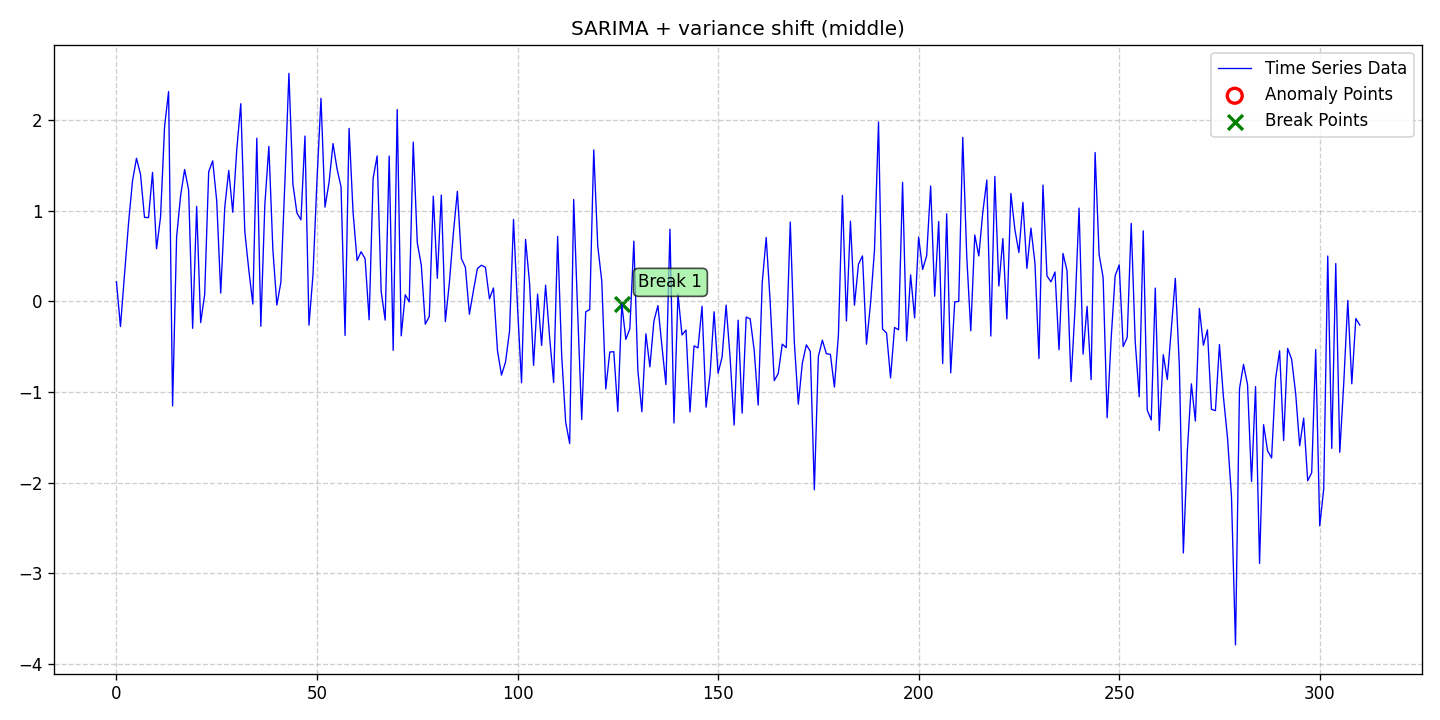

The data file committed next to this chart (first rows):
date, data, stationary, det_lin_up, det_lin_down, det_quad, det_cubic, det_exp, det_damped, stoc_trend, volatility, single_seas, multiple_seas, point_anom_single, point_anom_multi, collect_anom, context_anom, mean_shift, var_shift, trend_shift, point_anom_count, point_anom_location, point_anom_point, collect_anom_count
2020-01-01, 0.2173, 0, 0, 0, 0, 0, 0, 0, 0, 0, 1, 0, 0, 0, 0, 0, 0, 1, 0, 0, none, , 0
2020-01-02, -0.277, 0, 0, 0, 0, 0, 0, 0, 0, 0, 1, 0, 0, 0, 0, 0, 0, 1, 0, 0, none, , 0
2020-01-03, 0.2849, 0, 0, 0, 0, 0, 0, 0, 0, 0, 1, 0, 0, 0, 0, 0, 0, 1, 0, 0, none, , 0
2020-01-04, 0.8544, 0, 0, 0, 0, 0, 0, 0, 0, 0, 1, 0, 0, 0, 0, 0, 0, 1, 0, 0, none, , 0
2020-01-05, 1.329, 0, 0, 0, 0, 0, 0, 0, 0, 0, 1, 0, 0, 0, 0, 0, 0, 1, 0, 0, none, , 0
2020-01-06, 1.58, 0, 0, 0, 0, 0, 0, 0, 0, 0, 1, 0, 0, 0, 0, 0, 0, 1, 0, 0, none, , 0
2020-01-07, 1.403, 0, 0, 0, 0, 0, 0, 0, 0, 0, 1, 0, 0, 0, 0, 0, 0, 1, 0, 0, none, , 0
2020-01-08, 0.9283, 0, 0, 0, 0, 0, 0, 0, 0, 0, 1, 0, 0, 0, 0, 0, 0, 1, 0, 0, none, , 0
2020-01-09, 0.9253, 0, 0, 0, 0, 0, 0, 0, 0, 0, 1, 0, 0, 0, 0, 0, 0, 1, 0, 0, none, , 0
2020-01-10, 1.425, 0, 0, 0, 0, 0, 0, 0, 0, 0, 1, 0, 0, 0, 0, 0, 0, 1, 0, 0, none, , 0
2020-01-11, 0.5814, 0, 0, 0, 0, 0, 0, 0, 0, 0, 1, 0, 0, 0, 0, 0, 0, 1, 0, 0, none, , 0
2020-01-12, 0.9332, 0, 0, 0, 0, 0, 0, 0, 0, 0, 1, 0, 0, 0, 0, 0, 0, 1, 0, 0, none, , 0
2020-01-13, 1.929, 0, 0, 0, 0, 0, 0, 0, 0, 0, 1, 0, 0, 0, 0, 0, 0, 1, 0, 0, none, , 0
2020-01-14, 2.317, 0, 0, 0, 0, 0, 0, 0, 0, 0, 1, 0, 0, 0, 0, 0, 0, 1, 0, 0, none, , 0
2020-01-15, -1.153, 0, 0, 0, 0, 0, 0, 0, 0, 0, 1, 0, 0, 0, 0, 0, 0, 1, 0, 0, none, , 0
2020-01-16, 0.7083, 0, 0, 0, 0, 0, 0, 0, 0, 0, 1, 0, 0, 0, 0, 0, 0, 1, 0, 0, none, , 0
2020-01-17, 1.169, 0, 0, 0, 0, 0, 0, 0, 0, 0, 1, 0, 0, 0, 0, 0, 0, 1, 0, 0, none, , 0
2020-01-18, 1.456, 0, 0, 0, 0, 0, 0, 0, 0, 0, 1, 0, 0, 0, 0, 0, 0, 1, 0, 0, none, , 0
2020-01-19, 1.23, 0, 0, 0, 0, 0, 0, 0, 0, 0, 1, 0, 0, 0, 0, 0, 0, 1, 0, 0, none, , 0
2020-01-20, -0.2965, 0, 0, 0, 0, 0, 0, 0, 0, 0, 1, 0, 0, 0, 0, 0, 0, 1, 0, 0, none, , 0
2020-01-21, 1.048, 0, 0, 0, 0, 0, 0, 0, 0, 0, 1, 0, 0, 0, 0, 0, 0, 1, 0, 0, none, , 0
2020-01-22, -0.2334, 0, 0, 0, 0, 0, 0, 0, 0, 0, 1, 0, 0, 0, 0, 0, 0, 1, 0, 0, none, , 0
2020-01-23, 0.07726, 0, 0, 0, 0, 0, 0, 0, 0, 0, 1, 0, 0, 0, 0, 0, 0, 1, 0, 0, none, , 0
2020-01-24, 1.433, 0, 0, 0, 0, 0, 0, 0, 0, 0, 1, 0, 0, 0, 0, 0, 0, 1, 0, 0, none, , 0
2020-01-25, 1.551, 0, 0, 0, 0, 0, 0, 0, 0, 0, 1, 0, 0, 0, 0, 0, 0, 1, 0, 0, none, , 0
2020-01-26, 1.111, 0, 0, 0, 0, 0, 0, 0, 0, 0, 1, 0, 0, 0, 0, 0, 0, 1, 0, 0, none, , 0
2020-01-27, 0.0923, 0, 0, 0, 0, 0, 0, 0, 0, 0, 1, 0, 0, 0, 0, 0, 0, 1, 0, 0, none, , 0
2020-01-28, 1.036, 0, 0, 0, 0, 0, 0, 0, 0, 0, 1, 0, 0, 0, 0, 0, 0, 1, 0, 0, none, , 0
2020-01-29, 1.445, 0, 0, 0, 0, 0, 0, 0, 0, 0, 1, 0, 0, 0, 0, 0, 0, 1, 0, 0, none, , 0
2020-01-30, 0.9848, 0, 0, 0, 0, 0, 0, 0, 0, 0, 1, 0, 0, 0, 0, 0, 0, 1, 0, 0, none, , 0
2020-01-31, 1.675, 0, 0, 0, 0, 0, 0, 0, 0, 0, 1, 0, 0, 0, 0, 0, 0, 1, 0, 0, none, , 0
2020-02-01, 2.182, 0, 0, 0, 0, 0, 0, 0, 0, 0, 1, 0, 0, 0, 0, 0, 0, 1, 0, 0, none, , 0
2020-02-02, 0.7725, 0, 0, 0, 0, 0, 0, 0, 0, 0, 1, 0, 0, 0, 0, 0, 0, 1, 0, 0, none, , 0
2020-02-03, 0.3483, 0, 0, 0, 0, 0, 0, 0, 0, 0, 1, 0, 0, 0, 0, 0, 0, 1, 0, 0, none, , 0
2020-02-04, -0.02877, 0, 0, 0, 0, 0, 0, 0, 0, 0, 1, 0, 0, 0, 0, 0, 0, 1, 0, 0, none, , 0
2020-02-05, 1.802, 0, 0, 0, 0, 0, 0, 0, 0, 0, 1, 0, 0, 0, 0, 0, 0, 1, 0, 0, none, , 0
2020-02-06, -0.2746, 0, 0, 0, 0, 0, 0, 0, 0, 0, 1, 0, 0, 0, 0, 0, 0, 1, 0, 0, none, , 0
2020-02-07, 1.068, 0, 0, 0, 0, 0, 0, 0, 0, 0, 1, 0, 0, 0, 0, 0, 0, 1, 0, 0, none, , 0
2020-02-08, 1.712, 0, 0, 0, 0, 0, 0, 0, 0, 0, 1, 0, 0, 0, 0, 0, 0, 1, 0, 0, none, , 0
2020-02-09, 0.5732, 0, 0, 0, 0, 0, 0, 0, 0, 0, 1, 0, 0, 0, 0, 0, 0, 1, 0, 0, none, , 0
2020-02-10, -0.04031, 0, 0, 0, 0, 0, 0, 0, 0, 0, 1, 0, 0, 0, 0, 0, 0, 1, 0, 0, none, , 0
2020-02-11, 0.2131, 0, 0, 0, 0, 0, 0, 0, 0, 0, 1, 0, 0, 0, 0, 0, 0, 1, 0, 0, none, , 0
2020-02-12, 1.316, 0, 0, 0, 0, 0, 0, 0, 0, 0, 1, 0, 0, 0, 0, 0, 0, 1, 0, 0, none, , 0
2020-02-13, 2.517, 0, 0, 0, 0, 0, 0, 0, 0, 0, 1, 0, 0, 0, 0, 0, 0, 1, 0, 0, none, , 0
2020-02-14, 1.295, 0, 0, 0, 0, 0, 0, 0, 0, 0, 1, 0, 0, 0, 0, 0, 0, 1, 0, 0, none, , 0
2020-02-15, 0.9761, 0, 0, 0, 0, 0, 0, 0, 0, 0, 1, 0, 0, 0, 0, 0, 0, 1, 0, 0, none, , 0
2020-02-16, 0.9017, 0, 0, 0, 0, 0, 0, 0, 0, 0, 1, 0, 0, 0, 0, 0, 0, 1, 0, 0, none, , 0
2020-02-17, 1.825, 0, 0, 0, 0, 0, 0, 0, 0, 0, 1, 0, 0, 0, 0, 0, 0, 1, 0, 0, none, , 0
2020-02-18, -0.262, 0, 0, 0, 0, 0, 0, 0, 0, 0, 1, 0, 0, 0, 0, 0, 0, 1, 0, 0, none, , 0
2020-02-19, 0.2925, 0, 0, 0, 0, 0, 0, 0, 0, 0, 1, 0, 0, 0, 0, 0, 0, 1, 0, 0, none, , 0
2020-02-20, 1.34, 0, 0, 0, 0, 0, 0, 0, 0, 0, 1, 0, 0, 0, 0, 0, 0, 1, 0, 0, none, , 0
2020-02-21, 2.242, 0, 0, 0, 0, 0, 0, 0, 0, 0, 1, 0, 0, 0, 0, 0, 0, 1, 0, 0, none, , 0
2020-02-22, 1.041, 0, 0, 0, 0, 0, 0, 0, 0, 0, 1, 0, 0, 0, 0, 0, 0, 1, 0, 0, none, , 0
2020-02-23, 1.311, 0, 0, 0, 0, 0, 0, 0, 0, 0, 1, 0, 0, 0, 0, 0, 0, 1, 0, 0, none, , 0
2020-02-24, 1.742, 0, 0, 0, 0, 0, 0, 0, 0, 0, 1, 0, 0, 0, 0, 0, 0, 1, 0, 0, none, , 0
2020-02-25, 1.464, 0, 0, 0, 0, 0, 0, 0, 0, 0, 1, 0, 0, 0, 0, 0, 0, 1, 0, 0, none, , 0
2020-02-26, 1.264, 0, 0, 0, 0, 0, 0, 0, 0, 0, 1, 0, 0, 0, 0, 0, 0, 1, 0, 0, none, , 0
2020-02-27, -0.3751, 0, 0, 0, 0, 0, 0, 0, 0, 0, 1, 0, 0, 0, 0, 0, 0, 1, 0, 0, none, , 0
2020-02-28, 1.91, 0, 0, 0, 0, 0, 0, 0, 0, 0, 1, 0, 0, 0, 0, 0, 0, 1, 0, 0, none, , 0
2020-02-29, 0.981, 0, 0, 0, 0, 0, 0, 0, 0, 0, 1, 0, 0, 0, 0, 0, 0, 1, 0, 0, none, , 0
... 251 more rows
